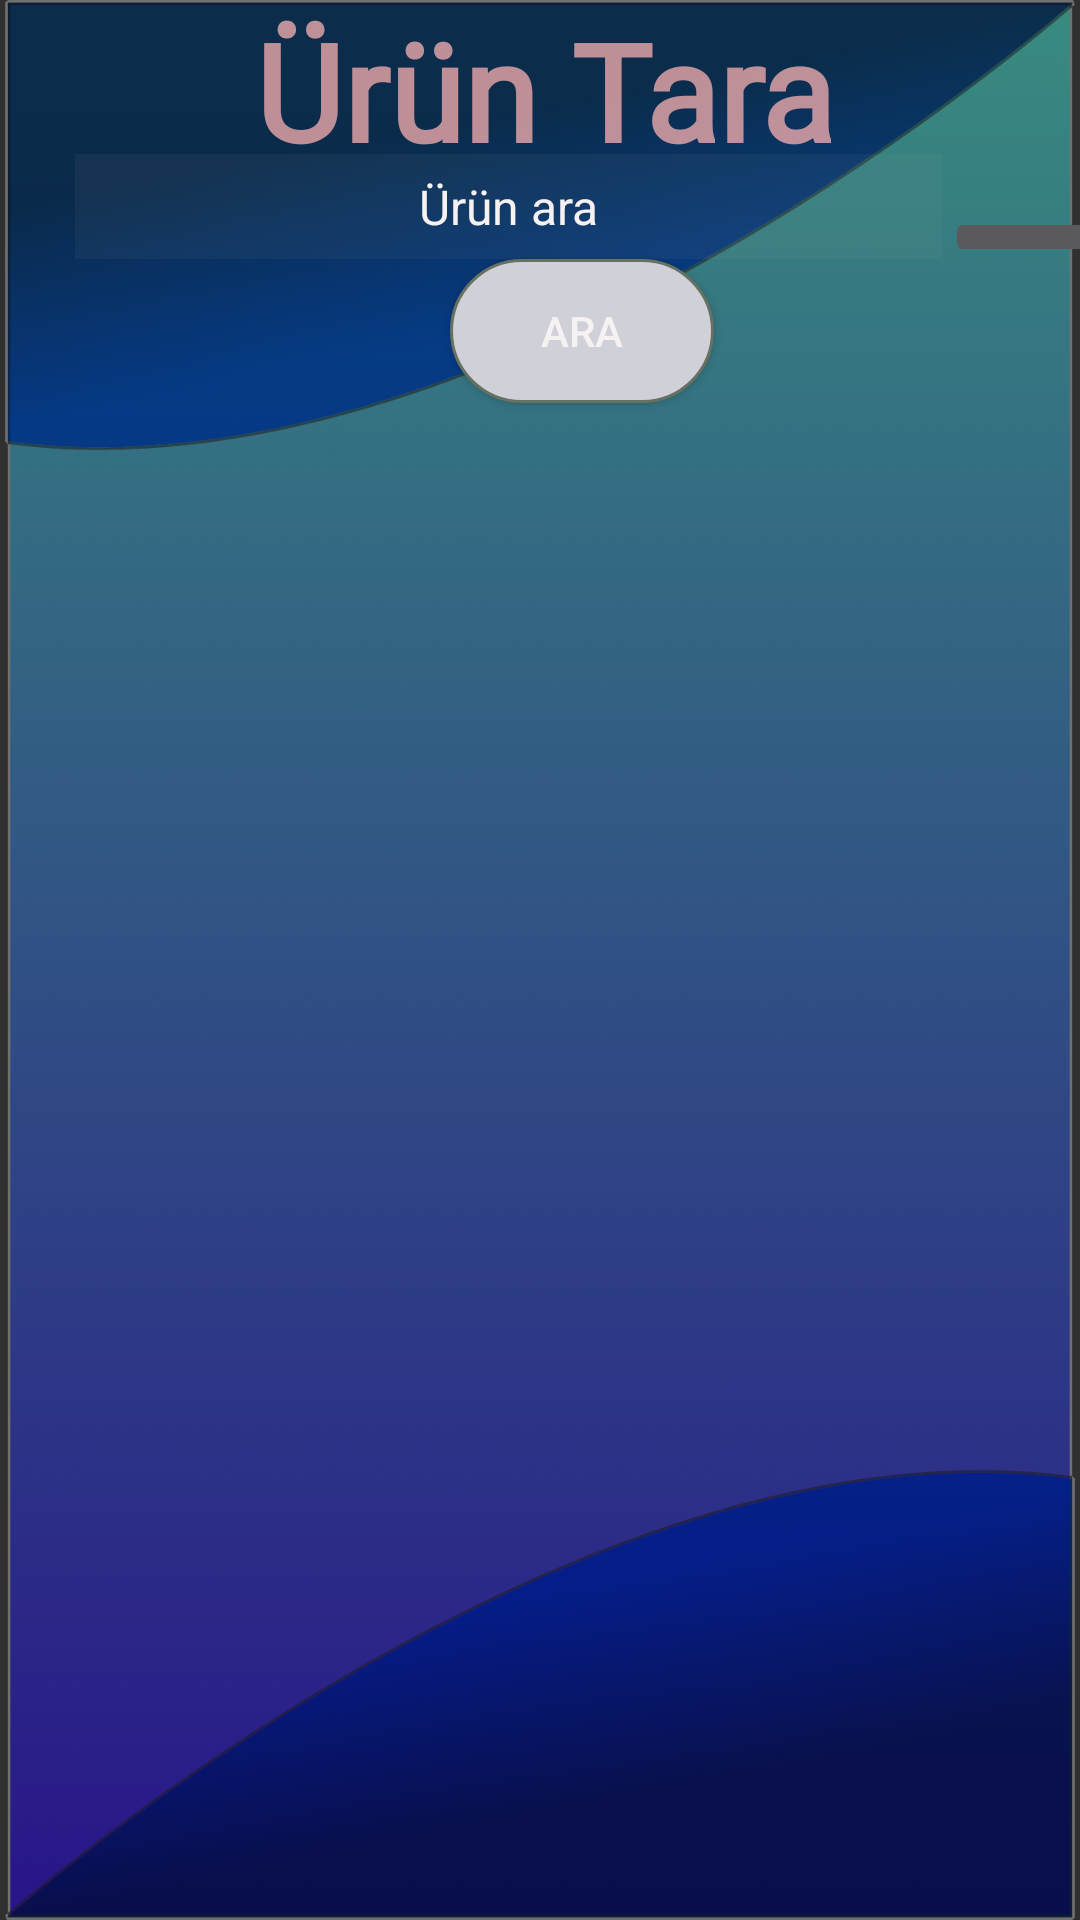

Reconstruct the res/layout file that produces this screen, plus the resources it refers to.
<!-- AndroidManifest.xml: application theme Theme.SeniorDesignStockMan -->
<!-- res/layout/activity_scan_items.xml -->
<?xml version="1.0" encoding="utf-8"?>
<LinearLayout xmlns:android="http://schemas.android.com/apk/res/android"
    xmlns:app="http://schemas.android.com/apk/res-auto"
    xmlns:tools="http://schemas.android.com/tools"
    android:layout_width="match_parent"
    android:layout_height="match_parent"
    tools:context=".scanItemsActivity"
    android:orientation="vertical"
    android:background="@drawable/bgtry">

    <TextView
        android:id="@+id/textView"
        android:layout_width="222dp"
        android:layout_height="wrap_content"

        android:layout_marginLeft="85dp"
        android:layout_marginTop="0dp"
        android:fontFamily="@font/opensansbold"
        android:text="Ürün Tara"
        android:textColor="#C1F8B0B0"
        android:textSize="45dp"
        android:textStyle="bold"
        tools:layout_editor_absoluteX="97dp"
        tools:layout_editor_absoluteY="16dp" />

    <ImageButton
        android:id="@+id/imageButtonsearch"
        android:layout_width="58dp"
        android:layout_height="wrap_content"
        android:layout_marginTop="9dp"
        android:layout_marginLeft="315dp"
        app:srcCompat="@drawable/ic_camera_alt_black_24dp"
        tools:ignore="VectorDrawableCompat" />

    <EditText
        android:id="@+id/searchfield"
        android:layout_width="289dp"
        android:layout_height="35dp"

        android:layout_marginLeft="25dp"
        android:layout_marginTop="-38dp"
        android:background="#11AA9E9E"
        android:drawableLeft="@drawable/ic_search_black_24dp"
        android:ems="10"
        android:hint="Ürün ara"
        android:inputType="textPersonName"
        android:textAlignment="center"
        android:textColor="#fff"
        android:textColorHint="#F7F2F2"
        android:textSize="16dp" />

    <Button
        android:layout_width="wrap_content"
        android:layout_height="wrap_content"
        android:id="@+id/searchbtnn"
        android:layout_marginLeft="150dp"
        android:text="Ara"
        android:background="@drawable/gradient"
        android:textColor="#F7F2F2"/>


    <androidx.recyclerview.widget.RecyclerView
        android:layout_width="match_parent"
        android:layout_height="match_parent"
        android:id="@+id/recyclerViews"
        android:layout_marginTop="40dp">

    </androidx.recyclerview.widget.RecyclerView>


</LinearLayout>
<!-- resources referenced by this layout -->
<resources>
  <!-- drawable bgtry: png bitmap (drawable-hdpi, 107299 bytes) -->
  <!-- drawable gradient (drawable) -->
  <?xml version="1.0" encoding="utf-8"?>
  <selector xmlns:android="http://schemas.android.com/apk/res/android">
      <item>
          <shape android:shape="rectangle"  >
              <corners android:radius="50dip" />
              <stroke android:width="1dip" android:color="#667162" />
              <gradient android:angle="-90" android:startColor="#d0d0d9"
                  android:endColor="#d0d0d9" />
          </shape>
      </item>
  </selector>
  <style name="Theme.SeniorDesignStockMan" parent="Theme.AppCompat.NoActionBar">
          
          <item name="colorPrimary">#c75450</item>
          <item name="colorPrimaryVariant">@color/white</item>
          <item name="colorOnPrimary">@color/white</item>
          
          <item name="colorSecondary">@color/teal_200</item>
          <item name="colorSecondaryVariant">@color/teal_700</item>
          <item name="colorOnSecondary">@color/black</item>
  
          
          <item name="android:statusBarColor" tools:targetApi="l">?attr/colorPrimaryVariant</item>
          
      </style>
  <!-- not gathered from this repository: default colours our renderer supplied (Android Studio template values) -->
  <color name="teal_200">#FF03DAC5</color>
  <color name="teal_700">#FF018786</color>
  <color name="black">#FF000000</color>
  <color name="white">#FFFFFFFF</color>
</resources>
